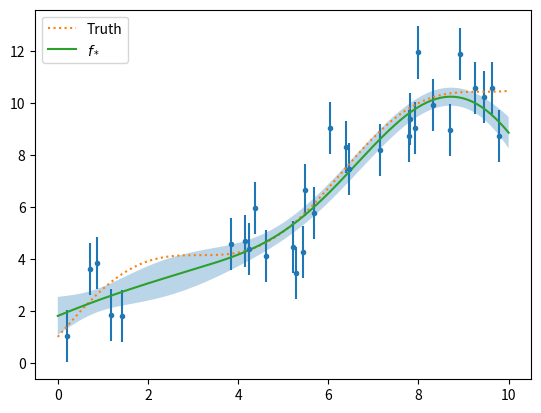

This figure's Python source:
import numpy as np
from scipy import stats
import matplotlib.pyplot as plt

class Kernel():
  def __init__(self,sigma_f,lf):
    self.lf = lf
    self.sigma_f = sigma_f

  def k(self,xx,yy):
    """x: vector
    y: vector
    """
    print (xx.shape,yy.shape)
    return self.sigma_f**2 * np.exp(-.5*(xx-yy)**2/self.lf**2)




class GP():
  def __init__(self,x,y,sigma,kernel):
    self.x = x
    self.y = y
    self.sigma = sigma
    self.kernel = kernel
    return

  def do_regression(self,xstar,kernel,mprime=0,mprimestar=0):
    '''Perform the actual GP regression
    input:
    xstar: training points
    kernel: Kernel isntance
    mprime: prior mean function (m(x))
    mprimestar: prior mean function m*(x*)
    '''

    # this has sahpe (n,n)
    KK = self.kernel.k(
        XX[np.newaxis,:],
        XX[:,np.newaxis]
      )


    # This has shape (n*,n)
    Kstar = self.kernel.k(
        Xstar[:,np.newaxis],
        XX[np.newaxis,:]
    )

    # This has shape (n*,n*)
    Kstarstar = self.kernel.k(
        Xstar[:,np.newaxis],
        Xstar[np.newaxis,:],
    )
    # This is K+sigma^2 I:
    KC = KK + sigma**2*np.eye(NN)
    LL = np.linalg.cholesky(KC)
    # print(LL)
    alpha = np.linalg.solve(
        LL.T,
        np.linalg.solve(LL,YY)
    )


    self.fstar = Kstar@alpha# vv = np.linalg.solve (Kstar,LL)

    vv = np.array([np.linalg.solve(LL,Kstar[ii,:]) for ii in range(nstar)])
    print (vv.shape)
    self.Cstar = Kstarstar - vv@vv.T
    self.sigmastar = np.sqrt(np.diag(self.Cstar))

    LML = -.5*YY.T@alpha - np.linalg.slogdet(LL)[1] - NN/2*np.log(2*np.pi)
    print (LML)

    # sigmaf: 2, lf: 2: LML: -68.24408191515852
    # lf = 0.5: LML = -93.14685243016704



# generate data

aa = 1
bb = 1
kk = 1

def func(xx,aa=1,bb=1,kk=1):
  return aa*xx + bb + np.sin(kk*xx)

NN = 30
seed = 0
r = np.random.RandomState(seed)

XX = r.uniform(0,10,size=NN)
print (XX)

# Noise
sigma = 1
noise = sigma*r.randn(NN)
# data
YY = func(XX)+noise
# Test points:
nstar = 201
Xstar = np.linspace(0,10,num=nstar)




# Data Covariance
sigma_f = 2
lf = 2
K = Kernel(sigma_f,lf)




gp = GP(x=XX,y=YY,sigma=sigma,kernel=K)
gp.do_regression(xstar=Xstar,kernel=K)
fstar = gp.fstar
Cstar = gp.Cstar
sigmastar = np.sqrt(np.diag(Cstar))




fig,ax = plt.subplots(1)
ax.errorbar(XX,YY,yerr=sigma,ls='',marker='.')
ax.plot(Xstar,func(Xstar),ls=':',label='Truth')
ax.plot(Xstar,fstar,label='$f_*$')
ax.fill_between(Xstar,fstar+sigmastar,fstar-sigmastar,alpha=.3)
ax.legend()

